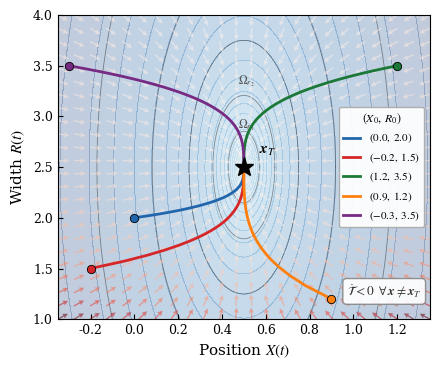

Recreate this plot in Python.
import numpy as np
import matplotlib.pyplot as plt
from matplotlib import rcParams
from matplotlib.lines import Line2D
from scipy.integrate import solve_ivp

# Format
rcParams['font.family'] = 'serif'
rcParams['font.serif'] = ['Times New Roman', 'DejaVu Serif']
rcParams['mathtext.fontset'] = 'stix'
rcParams['font.size'] = 10
rcParams['axes.labelsize'] = 11
rcParams['xtick.labelsize'] = 9
rcParams['ytick.labelsize'] = 9
rcParams['legend.fontsize'] = 8
rcParams['lines.linewidth'] = 1.4
rcParams['axes.linewidth'] = 0.8
rcParams['xtick.direction'] = 'in'
rcParams['ytick.direction'] = 'in'

# Parameters
mu = 0.1; X_T = 0.5; R_T = 2.5; A_w = 1e3; B_w = 1e3
p1 = A_w / X_T**2; p2 = B_w / R_T**2

def clf_ctrl(X, R):
    al = 9*A_w*(X - X_T)/(35*mu*X_T**2*R**4)
    be = 6*B_w*(R - R_T)/(7*mu*R_T**2*R**4)
    G0 = (35*mu*R**6/18)*be
    DG = -(77*mu*R**6/27)*al
    return G0, DG

def closed_loop_vec(X, R):
    G0, DG = clf_ctrl(X, R)
    Xdot = 9*DG/(70*mu*R**4)
    Rdot = -3*G0/(7*mu*R**4)
    return Xdot, Rdot

def T_cost(X, R):
    return A_w*((X - X_T)/X_T)**2 + B_w*((R - R_T)/R_T)**2

def dynamics(t, s):
    X, R = s
    R = max(R, 0.15)
    Xd, Rd = closed_loop_vec(X, R)
    return [Xd, Rd]

# 
# Vector field grid
nx, ny = 24, 24
X_grid = np.linspace(-0.35, 1.35, nx)
R_grid = np.linspace(1.0, 4.0, ny)
Xg, Rg = np.meshgrid(X_grid, R_grid)

U = np.zeros_like(Xg)
V = np.zeros_like(Rg)

for i in range(ny):
    for j in range(nx):
        xd, rd = closed_loop_vec(Xg[i,j], Rg[i,j])
        U[i,j] = xd
        V[i,j] = rd

speed = np.sqrt(U**2 + V**2)
speed_safe = np.where(speed > 0, speed, 1.0)
Un = U / speed_safe
Vn = V / speed_safe

# Trajectories
ics = [
    (0.0, 2.0),
    (-0.2, 1.5),
    (1.2, 3.5),
    (0.9, 1.2),
    (-0.3, 3.5),
]
ic_labels = [
    r'$(0.0,\; 2.0)$',
    r'$(-0.2,\; 1.5)$',
    r'$(1.2,\; 3.5)$',
    r'$(0.9,\; 1.2)$',
    r'$(-0.3,\; 3.5)$',
]
traj_colors = ['#2166ac', '#d62728', '#1b7837', '#ff7f0e', '#762a83']

t_eval = np.linspace(0, 1.5, 10000)
trajs = []
for ic in ics:
    sol = solve_ivp(dynamics, (0, 1.5), list(ic), t_eval=t_eval,
                    method='RK45', max_step=5e-5, rtol=1e-12, atol=1e-14)
    trajs.append(sol)

# FIGURE: Single panel
fig, ax = plt.subplots(1, 1, figsize=(4.5, 3.8))

# Background shading: log(T) contourf
nx2, ny2 = 200, 200
X_fine = np.linspace(-0.35, 1.35, nx2)
R_fine = np.linspace(1.0, 4.0, ny2)
Xf, Rf = np.meshgrid(X_fine, R_fine)
T_grid = np.zeros_like(Xf)
for i in range(ny2):
    for j in range(nx2):
        T_grid[i,j] = T_cost(Xf[i,j], Rf[i,j])

ax.contourf(Xf, Rf, np.log10(T_grid + 1e-6), levels=30, cmap='Blues', alpha=0.25)

# CLF level sets
theta = np.linspace(0, 2*np.pi, 400)
level_vals = [20, 80, 250, 700, 1800, 4000]
for lev in level_vals:
    a_ell = np.sqrt(lev/p1)
    b_ell = np.sqrt(lev/p2)
    ax.plot(X_T + a_ell*np.cos(theta), R_T + b_ell*np.sin(theta),
            'k-', lw=0.6, alpha=0.4)

# Vector field (quiver) - muted color
ax.quiver(Xg, Rg, Un, Vn, speed, cmap='Reds', alpha=0.55,
          scale=32, width=0.0035, headwidth=4, headlength=4,
          headaxislength=3.5, zorder=2)

# Trajectories - bold and distinct
for i, sol in enumerate(trajs):
    ax.plot(sol.y[0], sol.y[1], '-', color=traj_colors[i], lw=2.0,
            zorder=4, label=ic_labels[i])
    # Start marker
    ax.plot(sol.y[0,0], sol.y[1,0], 'o', color=traj_colors[i], ms=6,
            mec='k', mew=0.6, zorder=5)
    # Arrow at ~12% of trajectory
    idx = len(sol.t) // 8
    stp = max(3, idx // 8)
    ax.annotate('', xy=(sol.y[0,idx+stp], sol.y[1,idx+stp]),
                xytext=(sol.y[0,idx], sol.y[1,idx]),
                arrowprops=dict(arrowstyle='->', color=traj_colors[i],
                               lw=2.0, mutation_scale=12),
                zorder=6)

# Target
ax.plot(X_T, R_T, 'k*', ms=14, mew=1.0, zorder=7)
ax.annotate(r'$\boldsymbol{x}_T$', xy=(X_T, R_T),
            xytext=(X_T + 0.07, R_T + 0.13), fontsize=11, fontweight='bold')

# Sublevel set annotations
ax.text(X_T + 0.01, R_T + 0.38, r'$\Omega_{r_1}$', fontsize=8.5,
        color='#555555', ha='center', style='italic')
ax.text(X_T + 0.01, R_T + 0.82, r'$\Omega_{r_2}$', fontsize=8.5,
        color='#555555', ha='center', style='italic')

# Key annotation: the CLF property
ax.annotate(r'$\dot{\mathcal{T}} < 0\;\; \forall\, \boldsymbol{x} \neq \boldsymbol{x}_T$',
            xy=(0.97, 1.23), fontsize=9.5, color='#333333',
            bbox=dict(boxstyle='round,pad=0.3', fc='white', ec='#888888', alpha=0.92))

# Legend
leg = ax.legend(loc='center right', framealpha=0.93, borderpad=0.4,
                handlelength=1.5, title=r'$(X_0,\; R_0)$', title_fontsize=8.5)
leg.get_frame().set_edgecolor('#aaaaaa')

ax.set_xlabel(r'Position $X(t)$')
ax.set_ylabel(r'Width $R(t)$')
ax.set_xlim([-0.35, 1.35])
ax.set_ylim([1.0, 4.0])

plt.tight_layout()
#plt.savefig('clf_single_panel.pdf', dpi=300, bbox_inches='tight')
plt.savefig('clf_single_panel.png', dpi=300, bbox_inches='tight')
print("Single panel figure saved!")
